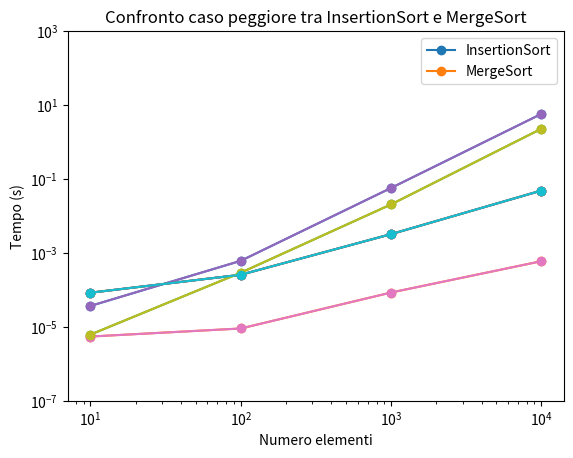

Source code (Python):
import math
import numpy
import sys
import time
import matplotlib.pyplot as plt


def insertion_sort(A):
    for j in range(1, len(A)):
        key = A[j]
        i = j - 1
        while i >= 0 and A[i] > key:
            A[i + 1] = A[i]
            i -= 1
        A[i + 1] = key


def merge_sort(A, p, r):
    if p < r:
        q = math.floor((p + r) / 2)
        merge_sort(A, p, q)
        merge_sort(A, q + 1, r)
        merge(A, p, q, r)


def merge(A, p, q, r):
    n1 = q - p + 1
    n2 = r - q
    L = []
    R = []
    for i in range(0, n1):
        L.insert(i, A[p + i])
    for j in range(0, n2):
        R.insert(j, A[q + j + 1])
    i = 0
    j = 0
    L.append(sys.maxsize)
    R.append(sys.maxsize)
    for k in range(p, r + 1):
        if L[i] <= R[j]:
            A[k] = L[i]
            i += 1
        else:
            A[k] = R[j]
            j += 1


nValues = 10
values_array = []
for i in range(1, 9):
    values_array.append(numpy.random.randint(0, sys.maxsize, nValues))
    nValues *= 10

insertionSortRandomTimes = []
insertionSortBestTimes = []
insertionSortWorstTimes = []
mergeSortRandomTimes = []
# mergeSortBestTimes = []
# mergeSortWorstTimes = []

nRuns = 4
nValues = 10
maxTime = 120
run = 0
executionTime = 0
for i in range(0, nRuns):
    values = []
    if executionTime < maxTime:
        print("Insertion Random Run", i + 1, "nValues: ", nValues)
        # values = numpy.random.randint(1, 100000, nValues)
        values = values_array[run]
        # print(values)
        startTime = time.time()
        insertion_sort(values)
        endTime = time.time()
        executionTime = endTime - startTime
        insertionSortRandomTimes.append(executionTime)
        nValues *= 10
        run += 1

print("INSERTION RANDOM TIMES:", insertionSortRandomTimes)
print("---------------------------------------------------------------------------------------")

nValues = 10
executionTime = 0
for i in range(0, nRuns):
    values = []
    if nValues > 1000000000:
        break
    if executionTime < maxTime:
        print("Insertion Best Run", i + 1, "nValues: ", nValues)
        for j in range(0, nValues):
            values.append(j)
        print(values)
        startTime = time.time()
        insertion_sort(values)
        endTime = time.time()
        executionTime = endTime - startTime
        insertionSortBestTimes.append(executionTime)
        nValues *= 10
print("INSERTION BEST TIMES:", insertionSortBestTimes)
print("---------------------------------------------------------------------------------------")

nValues = 10
executionTime = 0
for i in range(0, nRuns):
    values = []
    if executionTime < maxTime:
        print("Insertion Worst Run", i + 1, "nValues: ", nValues)
        for j in range(0, nValues):
            values.append(nValues - j)
        # print(values)
        startTime = time.time()
        insertion_sort(values)
        endTime = time.time()
        executionTime = endTime - startTime
        insertionSortWorstTimes.append(executionTime)
        nValues *= 10
print("INSERTION WORST TIMES:", insertionSortWorstTimes)
print("---------------------------------------------------------------------------------------")

nValues = 10
executionTime = 0
run = 0
for i in range(0, nRuns):
    if executionTime < maxTime:
        print("Merge Random Run", i + 1, "nValues: ", nValues)
        # values = numpy.random.randint(1, 100000, nValues)
        values = values_array[run]
        # print(values)
        startTime = time.time()
        merge_sort(values, 0, len(values) - 1)
        endTime = time.time()
        executionTime = endTime - startTime
        mergeSortRandomTimes.append(executionTime)
        nValues *= 10
        run += 1

print("MERGE RANDOM TIMES:", mergeSortRandomTimes)
print("---------------------------------------------------------------------------------------")

"""
nValues = 10
executionTime = 0
run = 0
for i in range(0, nRuns):
    values = []
    if nValues > 1000000000:
        break
    if executionTime < maxTime:
        print("Merge Best Run", i + 1, "nValues: ", nValues)
        for j in range(0, nValues):
            values.append(j)
        # print(values)
        startTime = time.time()
        merge_sort(values, 0, len(values) - 1)
        endTime = time.time()
        executionTime = endTime - startTime
        mergeSortBestTimes.append(executionTime)
        nValues *= 10
        run += 1

print("MERGE BEST TIMES:", mergeSortBestTimes)
print("---------------------------------------------------------------------------------------")

nValues = 10
executionTime = 0
run = 0
for i in range(0, nRuns):
    values = []
    if executionTime < maxTime:
        print("Merge Worst Run", i + 1, "nValues: ", nValues)
        for j in range(0, nValues):
            values.append(nValues - j)
        # print(values)
        startTime = time.time()
        merge_sort(values, 0, len(values) - 1)
        endTime = time.time()
        executionTime = endTime - startTime
        mergeSortWorstTimes.append(executionTime)
        nValues *= 10
        run += 1

print("MERGE WORST TIMES:", mergeSortWorstTimes)
print("---------------------------------------------------------------------------------------")
"""

plt.xscale("log")
plt.yscale("log")
plt.ylim(0.0000001, 1000)
x = []
for i in range(1, len(insertionSortRandomTimes)+1):
    x.append(10**i)
plt.plot(x, insertionSortRandomTimes, 'o-')
x = []
for i in range(1, len(insertionSortBestTimes)+1):
    x.append(10**i)
plt.plot(x, insertionSortBestTimes, 'o-')
x = []
for i in range(1, len(insertionSortWorstTimes)+1):
    x.append(10**i)
plt.plot(x, insertionSortWorstTimes, 'o-')
plt.title("Ordinamento per Insertion Sort")
plt.xlabel("Numero elementi")
plt.ylabel("Tempo (s)")
plt.legend(["Caso medio (random)", "Caso migliore", "Caso Peggiore"])
plt.show()

plt.xscale("log")
plt.yscale("log")
plt.ylim(0.0000001, 1000)
x = []
for i in range(1, len(mergeSortRandomTimes)+1):
    x.append(10**i)
plt.plot(x, mergeSortRandomTimes, 'o-')
"""
x = []
for i in range(1, len(mergeSortBestTimes)+1):
    x.append(10**i)
plt.plot(x, mergeSortBestTimes, 'o-')
x = []
for i in range(1, len(mergeSortWorstTimes)+1):
    x.append(10**i)
plt.plot(x, mergeSortWorstTimes, 'o-')
"""
plt.title("Ordinamento per Merge Sort")
plt.xlabel("Numero elementi")
plt.ylabel("Tempo (s)")
# plt.legend(["Caso medio (random)", "Caso migliore", "Caso Peggiore"])
plt.legend(["Caso medio (random)"])
plt.show()

# CONFRONTI

plt.xscale("log")
plt.yscale("log")
plt.ylim(0.0000001, 1000)
x = []
for i in range(1, len(insertionSortRandomTimes)+1):
    x.append(10**i)
plt.plot(x, insertionSortRandomTimes, 'o-')
x = []
for i in range(1, len(mergeSortRandomTimes)+1):
    x.append(10**i)
plt.plot(x, mergeSortRandomTimes, 'o-')
plt.title("Confronto caso medio tra InsertionSort e MergeSort")
plt.xlabel("Numero elementi")
plt.ylabel("Tempo (s)")
plt.legend(["InsertionSort", "MergeSort"])
plt.show()

plt.xscale("log")
plt.yscale("log")
plt.ylim(0.0000001, 1000)
x = []
for i in range(1, len(insertionSortBestTimes)+1):
    x.append(10**i)
plt.plot(x, insertionSortBestTimes, 'o-')
x = []
for i in range(1, len(mergeSortRandomTimes)+1):
    x.append(10**i)
plt.plot(x, mergeSortRandomTimes, 'o-')
plt.title("Confronto caso migliore tra InsertionSort e MergeSort")
plt.xlabel("Numero elementi")
plt.ylabel("Tempo (s)")
plt.legend(["InsertionSort", "MergeSort"])
plt.show()

plt.xscale("log")
plt.yscale("log")
plt.ylim(0.0000001, 1000)
x = []
for i in range(1, len(insertionSortWorstTimes)+1):
    x.append(10**i)
plt.plot(x, insertionSortWorstTimes, 'o-')
x = []
for i in range(1, len(mergeSortRandomTimes)+1):
    x.append(10**i)
plt.plot(x, mergeSortRandomTimes, 'o-')
plt.title("Confronto caso peggiore tra InsertionSort e MergeSort")
plt.xlabel("Numero elementi")
plt.ylabel("Tempo (s)")
plt.legend(["InsertionSort", "MergeSort"])
plt.show()
